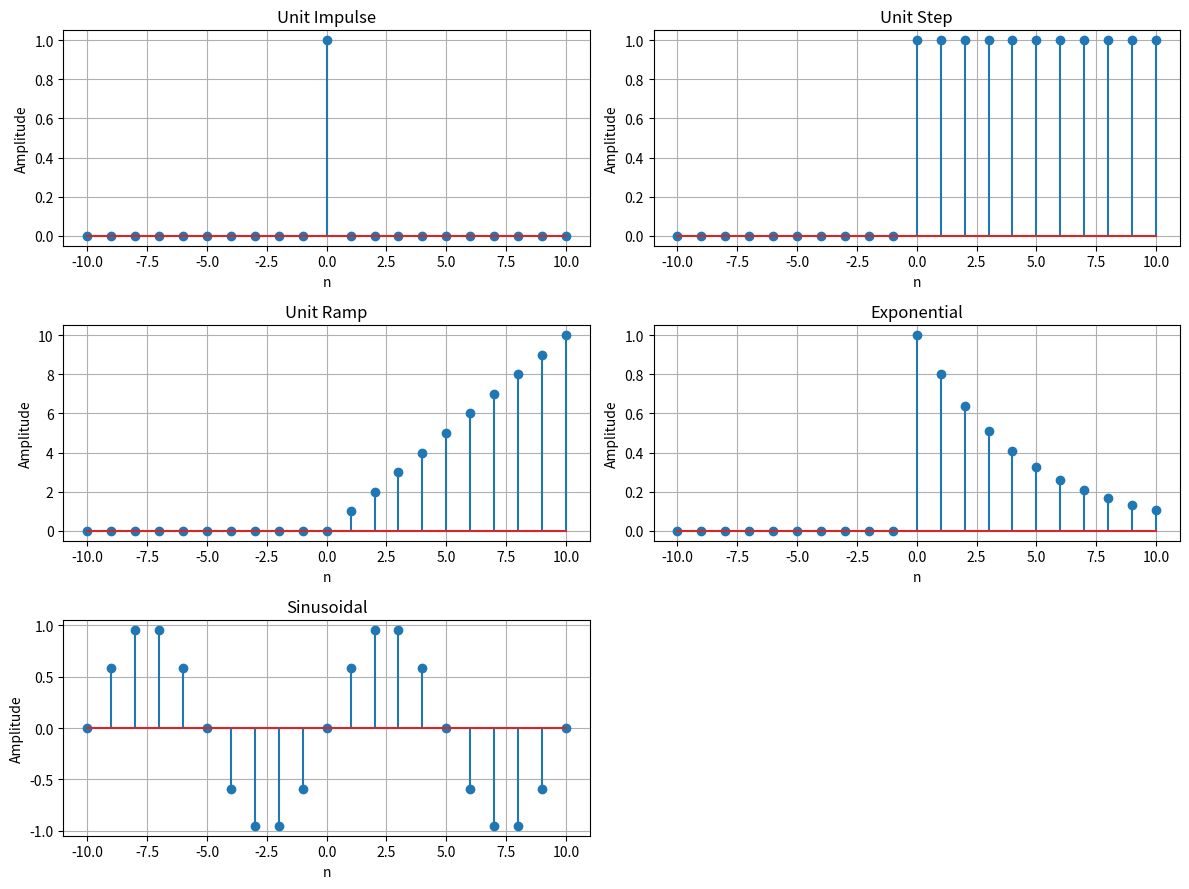

Write the Python code that produced this figure.
import numpy as np
import matplotlib.pyplot as plt

n = np.arange(-10, 11)

# Discrete-time sequences
impulse = (n == 0).astype(int)
step = (n >= 0).astype(int)
ramp = n * step
exponential = (0.8**n) * step
sinusoidal = np.sin(0.2 * np.pi * n)

sequences = [
    (impulse, "Unit Impulse"),
    (step, "Unit Step"),
    (ramp, "Unit Ramp"),
    (exponential, "Exponential"),
    (sinusoidal, "Sinusoidal"),
]

plt.figure(figsize=(12, 9))

for i, (x, title) in enumerate(sequences, 1):
    plt.subplot(3, 2, i)
    plt.stem(n, x)
    plt.title(title)
    plt.xlabel("n")
    plt.ylabel("Amplitude")
    plt.grid(True)

plt.tight_layout()
plt.show()
